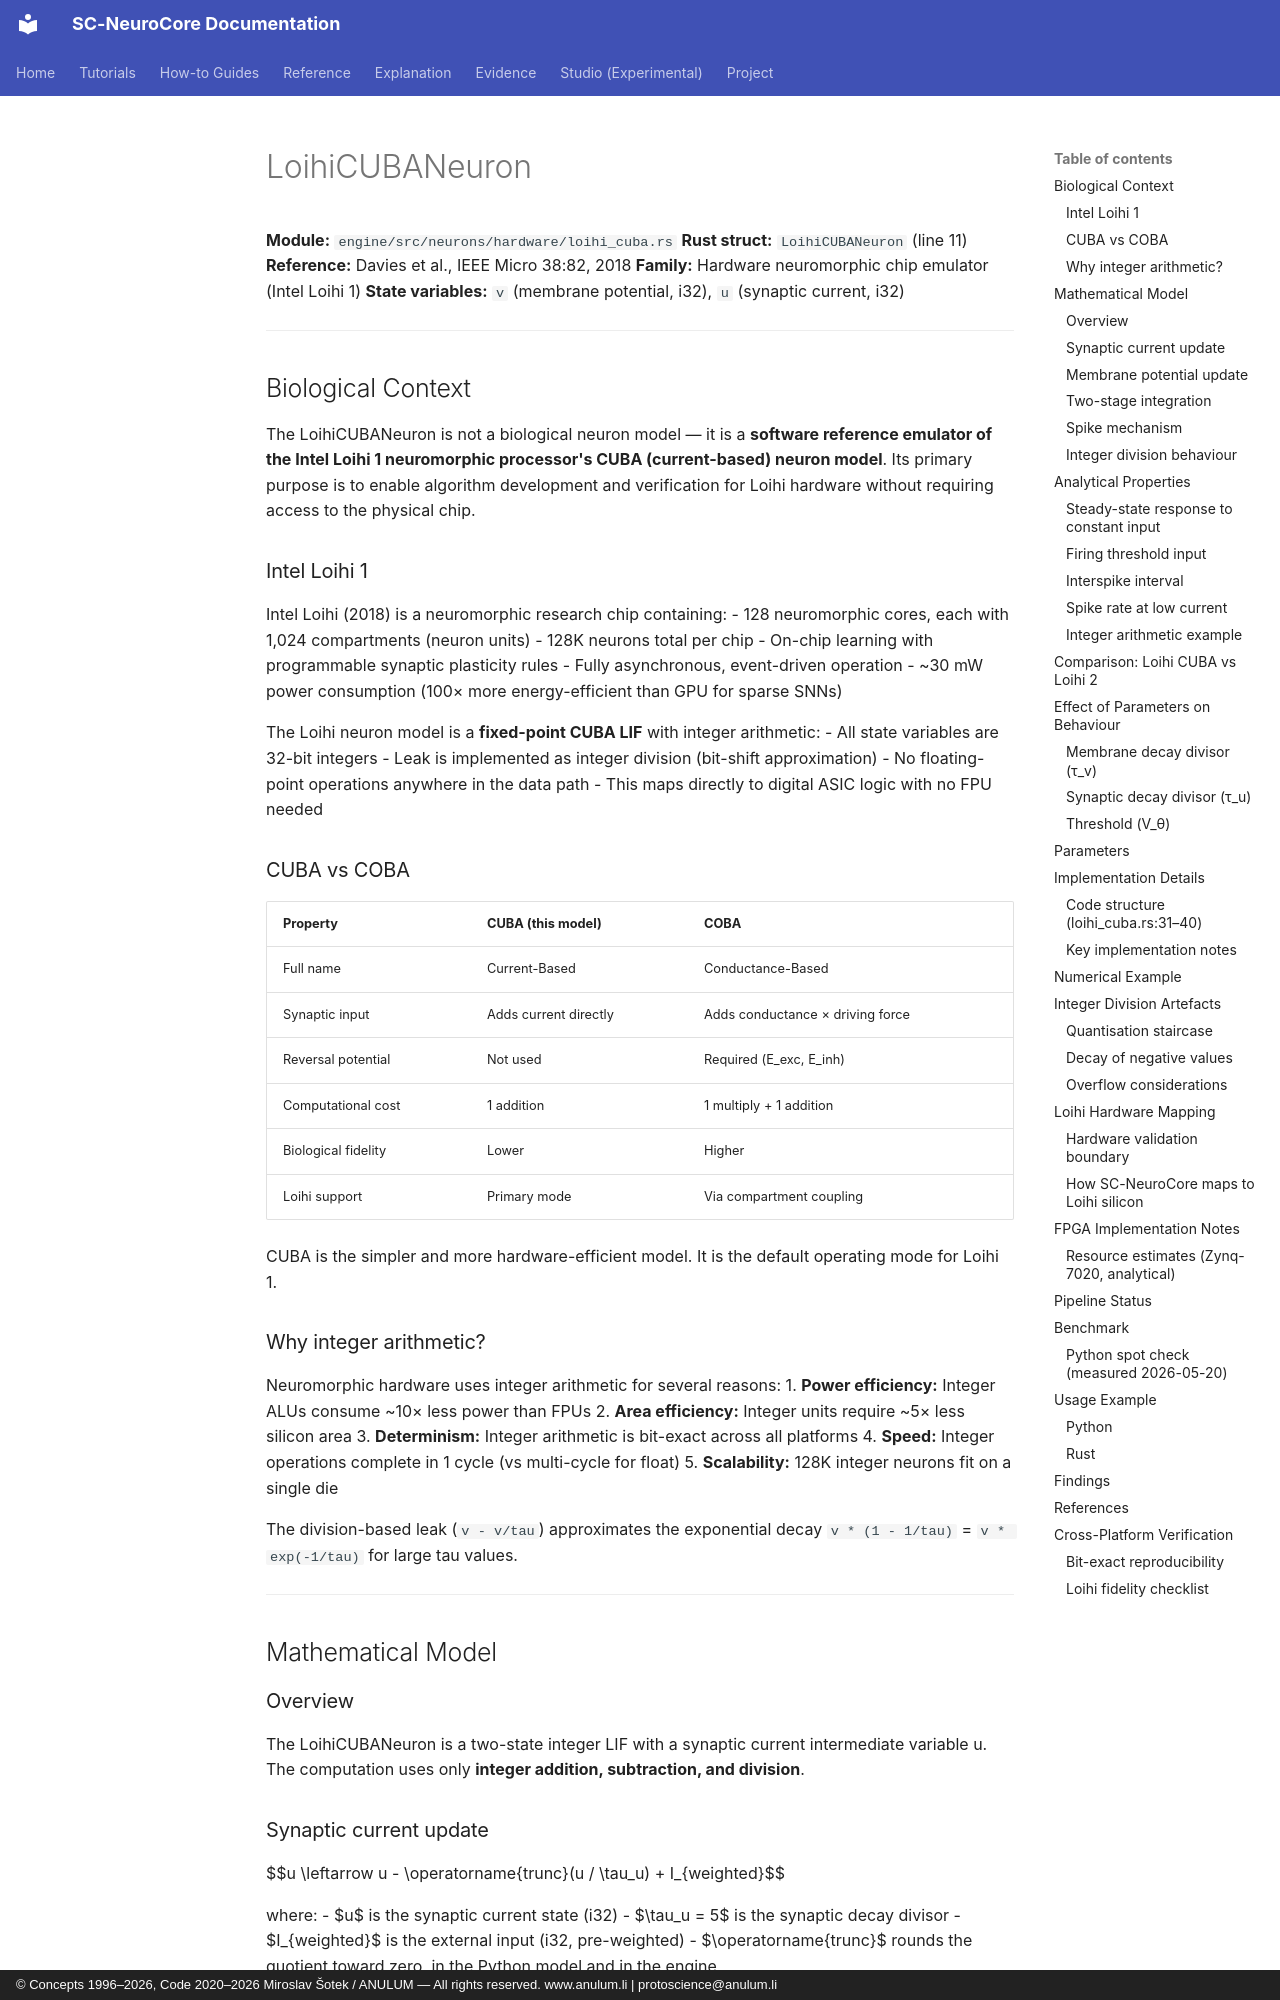

repository: anulum/sc-neurocore · page: api/models/loihi_cuba/index.html · generator: mkdocs · copyright: © Concepts 1996–2026, Code 2020–2026 Miroslav Šotek / ANULUM — All rights reserved. www.anulum.li | protoscience@anulum.li

# LoihiCUBANeuron

**Module:** `engine/src/neurons/hardware/loihi_cuba.rs`
**Rust struct:** `LoihiCUBANeuron` (line 11)
**Reference:** Davies et al., IEEE Micro 38:82, 2018
**Family:** Hardware neuromorphic chip emulator (Intel Loihi 1)
**State variables:** `v` (membrane potential, i32), `u` (synaptic current, i32)

---

## Biological Context

The LoihiCUBANeuron is not a biological neuron model — it is a **software reference
emulator of the Intel Loihi 1 neuromorphic processor's CUBA (current-based) neuron model**.
Its primary purpose is to enable algorithm development and verification for Loihi
hardware without requiring access to the physical chip.

### Intel Loihi 1

Intel Loihi (2018) is a neuromorphic research chip containing:
- 128 neuromorphic cores, each with 1,024 compartments (neuron units)
- 128K neurons total per chip
- On-chip learning with programmable synaptic plasticity rules
- Fully asynchronous, event-driven operation
- ~30 mW power consumption (100× more energy-efficient than GPU for sparse SNNs)

The Loihi neuron model is a **fixed-point CUBA LIF** with integer arithmetic:
- All state variables are 32-bit integers
- Leak is implemented as integer division (bit-shift approximation)
- No floating-point operations anywhere in the data path
- This maps directly to digital ASIC logic with no FPU needed

### CUBA vs COBA

| Property | CUBA (this model) | COBA |
|----------|------------------|------|
| Full name | Current-Based | Conductance-Based |
| Synaptic input | Adds current directly | Adds conductance × driving force |
| Reversal potential | Not used | Required (E_exc, E_inh) |
| Computational cost | 1 addition | 1 multiply + 1 addition |
| Biological fidelity | Lower | Higher |
| Loihi support | Primary mode | Via compartment coupling |

CUBA is the simpler and more hardware-efficient model. It is the default operating
mode for Loihi 1.

### Why integer arithmetic?

Neuromorphic hardware uses integer arithmetic for several reasons:
1. **Power efficiency:** Integer ALUs consume ~10× less power than FPUs
2. **Area efficiency:** Integer units require ~5× less silicon area
3. **Determinism:** Integer arithmetic is bit-exact across all platforms
4. **Speed:** Integer operations complete in 1 cycle (vs multi-cycle for float)
5. **Scalability:** 128K integer neurons fit on a single die

The division-based leak (`v - v/tau`) approximates the exponential decay
`v * (1 - 1/tau)` = `v * exp(-1/tau)` for large tau values.

---

## Mathematical Model

### Overview

The LoihiCUBANeuron is a two-state integer LIF with a synaptic current intermediate
variable u. The computation uses only **integer addition, subtraction, and division**.
